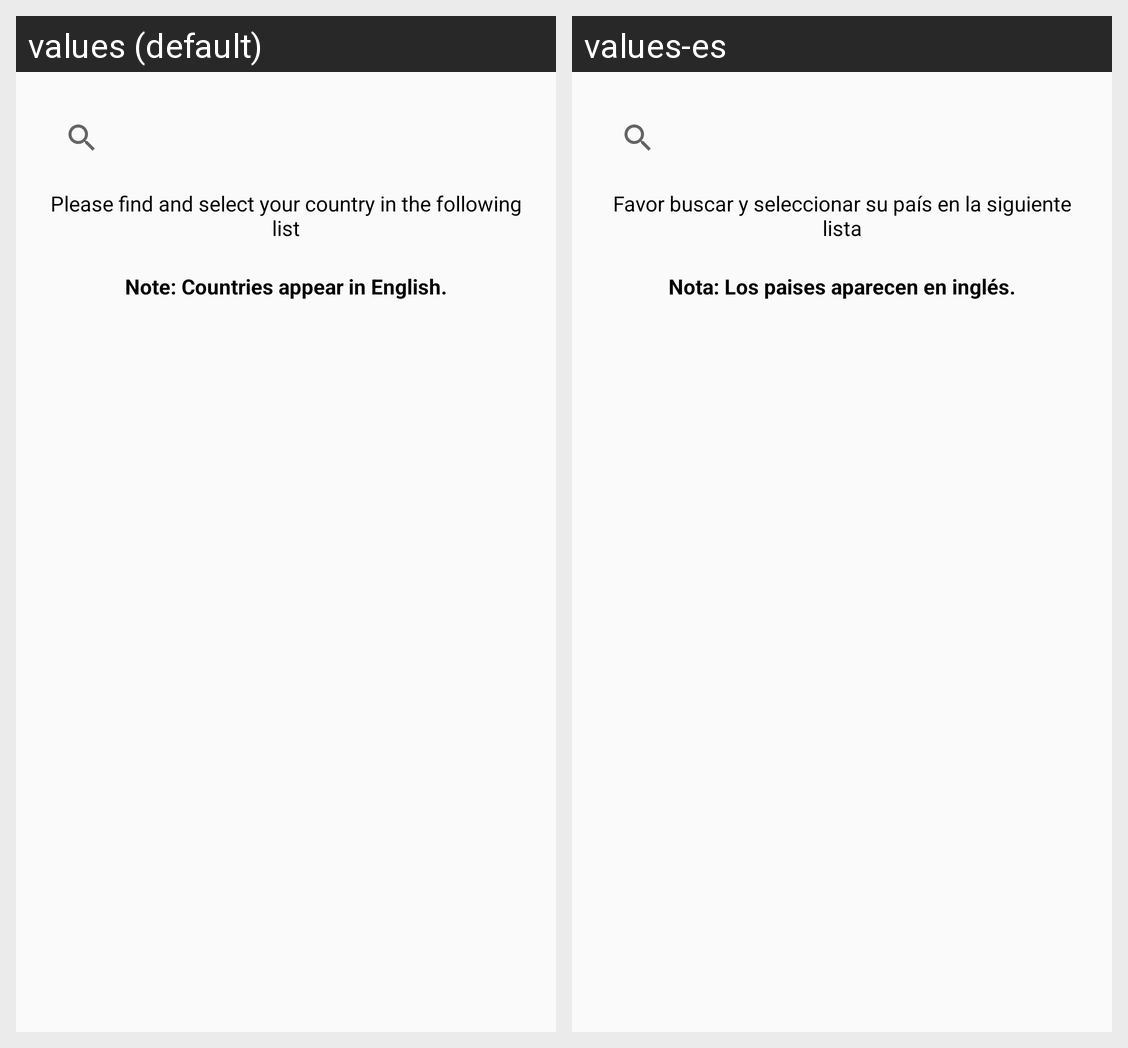

The same Android screen rendered under two of its app's locales, left to right. List the strings drawn on it with the default value and each locale's translation.
Android screen res/layout/activity_selection.xml rendered under 2 locales, left to right: values (default), values-es. Device: Nexus 5 (rendered at 1080×1920; each locale shown at half size, 540×960, under a caption strip naming it); theme AppTheme.
Strings drawn on this screen, with the default value and each locale's value (text and hints the layout hard-codes, and strings that could not be matched under every locale, appear in the picture but are not listed):

select_your_country
  values: Please find and select your country in the following list
  values-es: Favor buscar y seleccionar su país en la siguiente lista

note
  values: Note: Countries appear in English.
  values-es: Nota: Los paises aparecen en inglés.
